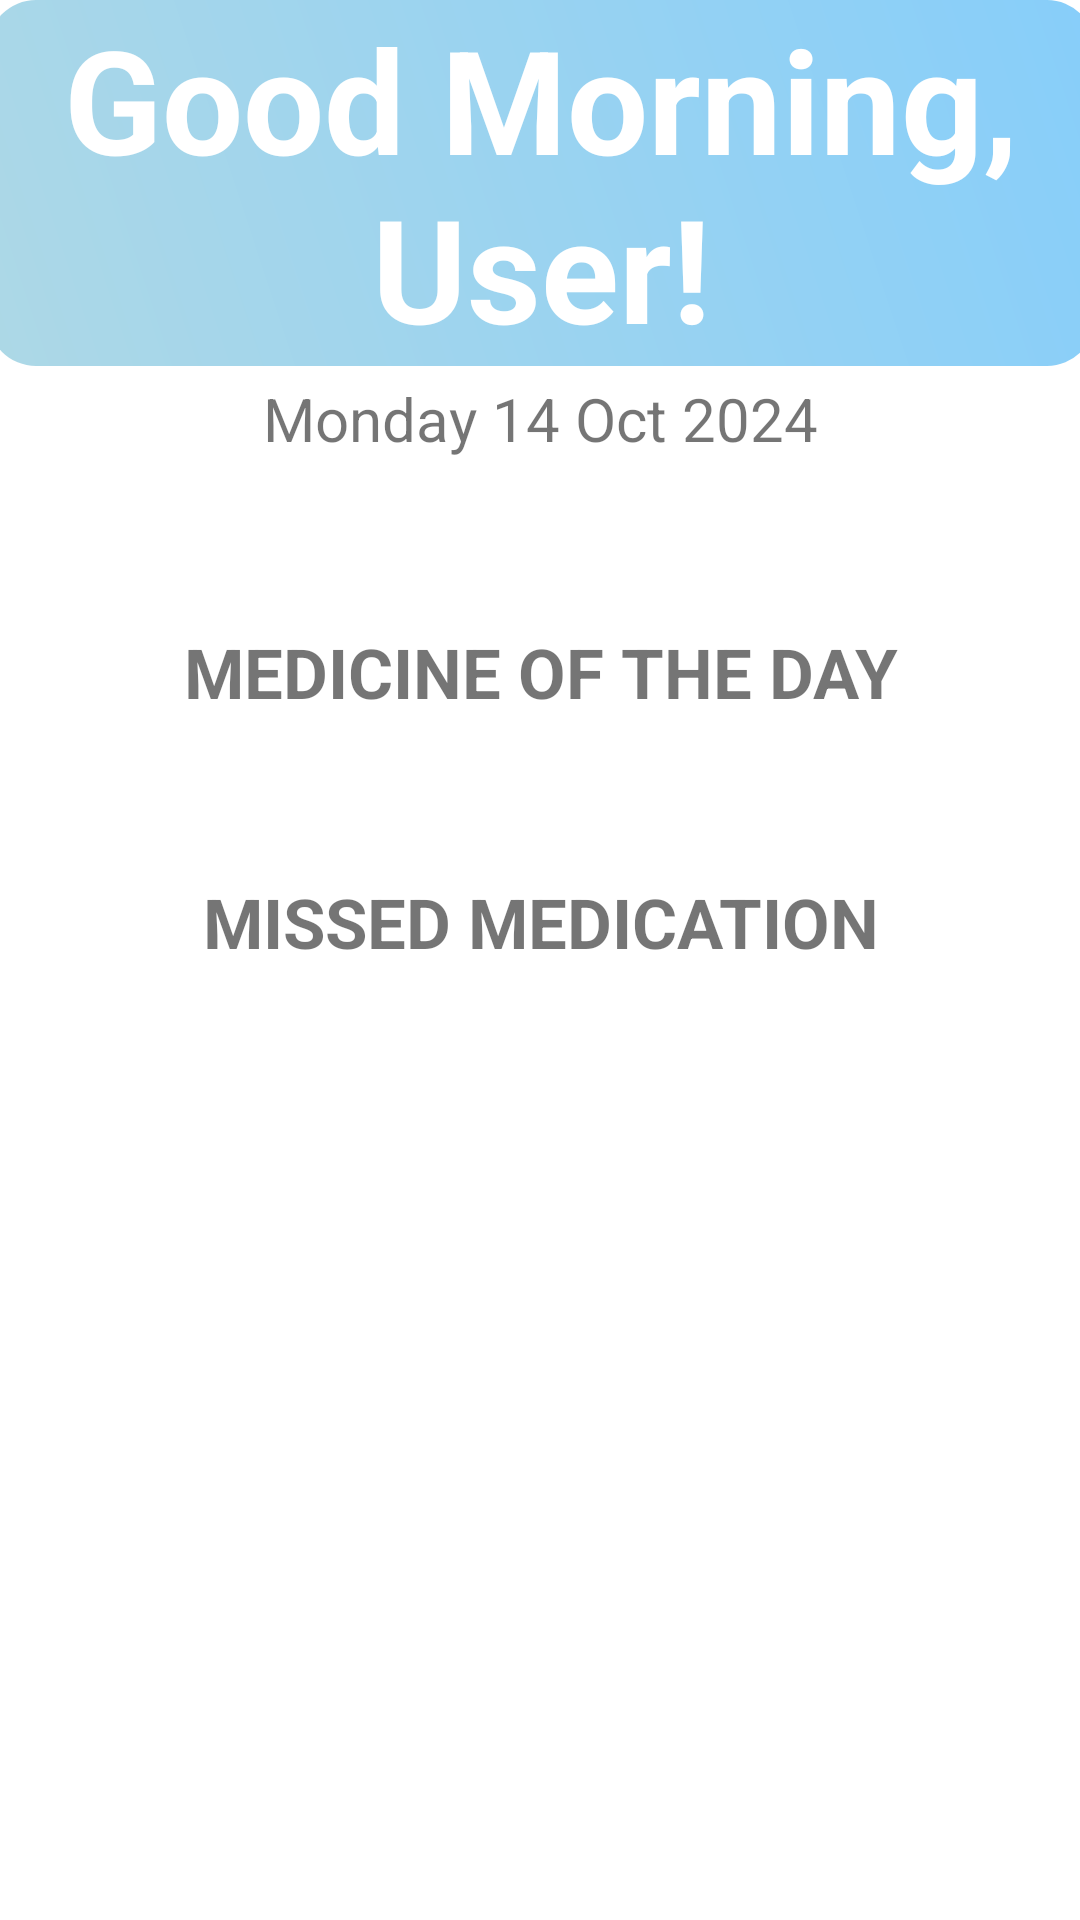

This screen was rendered from an Android layout file. Write that file and the resources it references.
<!-- AndroidManifest.xml: application theme Theme.MyApplication -->
<!-- res/layout/fragment_home.xml -->
<?xml version="1.0" encoding="utf-8"?>
<androidx.core.widget.NestedScrollView xmlns:android="http://schemas.android.com/apk/res/android"
    xmlns:app="http://schemas.android.com/apk/res-auto"
    xmlns:tools="http://schemas.android.com/tools"
    android:layout_width="match_parent"
    android:layout_height="match_parent"
    tools:context=".ui.home.HomeFragment">

    <androidx.constraintlayout.widget.ConstraintLayout
        android:layout_width="match_parent"
        android:layout_height="wrap_content">

        
        <TextView
            android:id="@+id/greetingBanner"
            android:layout_width="369dp"
            android:layout_height="122dp"
            android:background="@drawable/greeting_background_gradient"
            android:gravity="center"
            android:text="Good Morning, User!"
            android:textColor="@android:color/white"
            android:textSize="48sp"
            android:textStyle="bold"
            app:layout_constraintEnd_toEndOf="parent"
            app:layout_constraintStart_toStartOf="parent"
            app:layout_constraintTop_toTopOf="parent" />

        
        <TextView
            android:id="@+id/dateText"
            android:layout_width="226dp"
            android:layout_height="35dp"
            android:gravity="center"
            android:text="Monday 14 Oct 2024"
            android:textSize="20sp"
            app:layout_constraintEnd_toEndOf="parent"
            app:layout_constraintStart_toStartOf="parent"
            app:layout_constraintTop_toBottomOf="@id/greetingBanner" />

        

        <TextView
            android:id="@+id/medicineOfDayHeader"
            android:layout_width="245dp"
            android:layout_height="62dp"
            android:layout_marginTop="36dp"
            android:gravity="center"
            android:text="MEDICINE OF THE DAY"
            android:textSize="23sp"
            android:textStyle="bold"
            app:layout_constraintEnd_toEndOf="parent"
            app:layout_constraintStart_toStartOf="parent"
            app:layout_constraintTop_toBottomOf="@id/dateText" />

        <androidx.recyclerview.widget.RecyclerView
            android:id="@+id/medicineList"
            android:layout_width="0dp"
            android:layout_height="wrap_content"
            app:layout_constraintTop_toBottomOf="@id/medicineOfDayHeader"
            app:layout_constraintStart_toStartOf="parent"
            app:layout_constraintEnd_toEndOf="parent"
            android:layout_marginTop="16dp"
            android:nestedScrollingEnabled="false" /> 

        
        <TextView
            android:id="@+id/missedMedicationHeader"
            android:layout_width="226dp"
            android:layout_height="57dp"
            android:layout_marginTop="8dp"
            android:gravity="center"
            android:text="MISSED MEDICATION"
            android:textSize="23sp"
            android:textStyle="bold"
            app:layout_constraintEnd_toEndOf="parent"
            app:layout_constraintStart_toStartOf="parent"
            app:layout_constraintTop_toBottomOf="@+id/medicineList" />

        <androidx.recyclerview.widget.RecyclerView
            android:id="@+id/missedMedicineList"
            android:layout_width="0dp"
            android:layout_height="wrap_content"
            android:layout_marginTop="4dp"
            android:paddingBottom="56dp"
            app:layout_constraintEnd_toEndOf="parent"
            app:layout_constraintStart_toStartOf="parent"
            app:layout_constraintTop_toBottomOf="@id/missedMedicationHeader"
            android:nestedScrollingEnabled="false" /> 

    </androidx.constraintlayout.widget.ConstraintLayout>
</androidx.core.widget.NestedScrollView>
<!-- resources referenced by this layout -->
<resources>
  <!-- drawable greeting_background_gradient (drawable) -->
  <?xml version="1.0" encoding="utf-8"?>
  <shape xmlns:android="http://schemas.android.com/apk/res/android">
      <gradient
          android:startColor="#ADD8E6"
          android:endColor="#87CEFA"
          android:angle="45"/>
      <corners android:radius="16dp" />
  </shape>
  <style name="Theme.MyApplication" parent="Theme.MaterialComponents.DayNight.DarkActionBar">
          
          <item name="colorPrimary">@color/blue</item>
          <item name="colorPrimaryVariant">@color/dark_blue</item>
          <item name="colorOnPrimary">@color/light_theme</item>
          
          <item name="colorSecondary">@color/light_blue</item>
          <item name="colorSecondaryVariant">@color/teal_200</item>
          <item name="colorOnSecondary">@color/black</item>
          
          <item name="android:statusBarColor">?attr/colorPrimaryVariant</item>
          
      </style>
  <color name="blue">#19A7CE</color>
  <color name="dark_blue">#146C94</color>
  <color name="light_theme">#F6F1F1</color>
  <color name="light_blue">#AFD3E2</color>
  <color name="teal_200">#FF03DAC5</color>
  <color name="black">#FF000000</color>
</resources>
